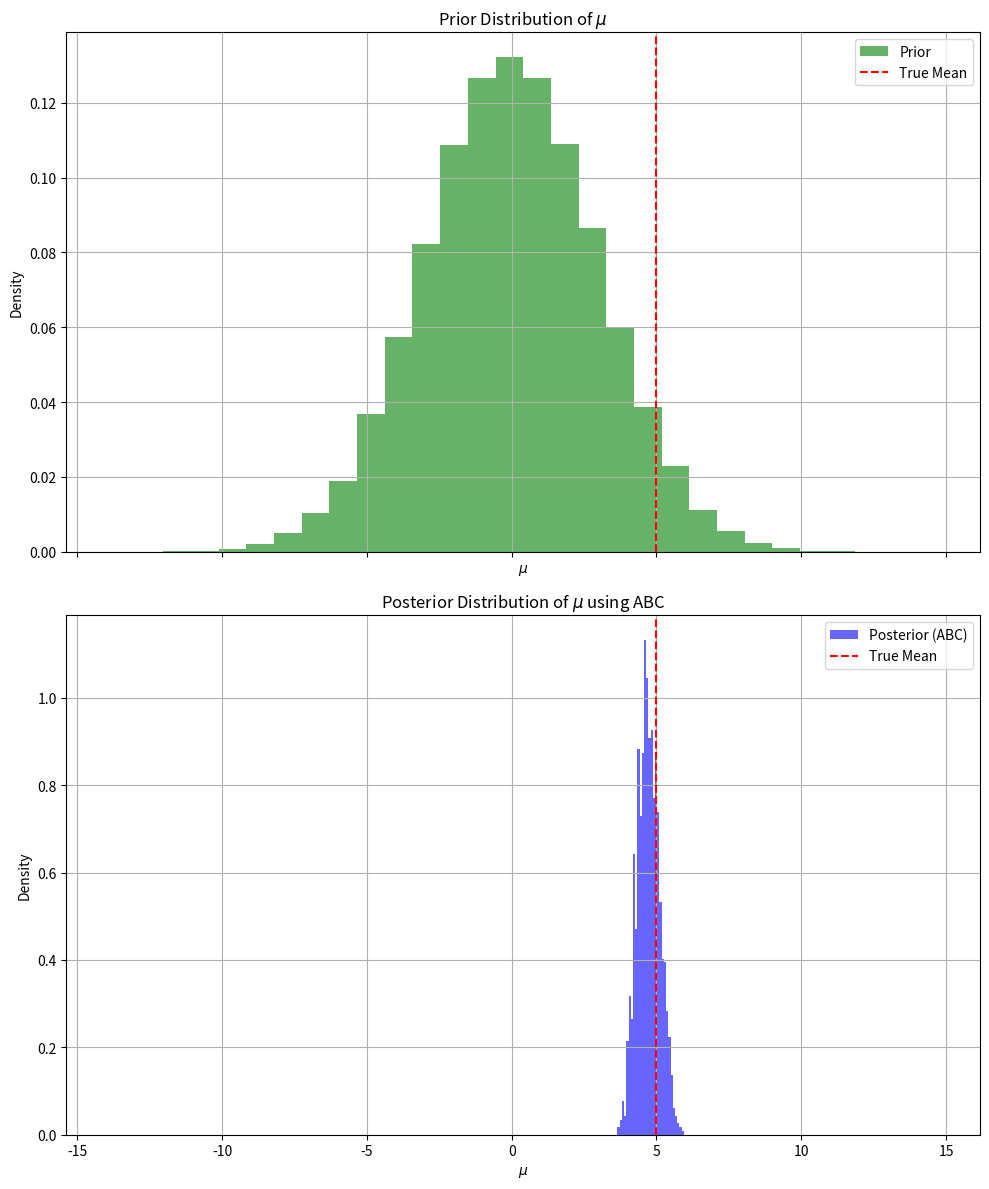

The matplotlib source for this figure:
import numpy as np
import matplotlib.pyplot as plt

# Generate observed data
np.random.seed(42)
true_mu = 5.0  # True mean
sigma = 1.0    # Known standard deviation
N = 30         # Number of observations
y_obs = np.random.normal(loc=true_mu, scale=sigma, size=N)

# ABC Parameters
mu_prior_mean = 0.0     # Prior mean
mu_prior_std = 3.0      # Prior standard deviation
epsilon = 50.0           # Tolerance threshold
num_samples = 100000     # Number of prior samples

# ABC Sampling
accepted_samples = []
for _ in range(num_samples):
    # Sample from prior
    mu = np.random.normal(mu_prior_mean, mu_prior_std)
    # Simulate data
    y_sim = np.random.normal(mu, sigma, size=N)
    
    # Compute distance
    distance = np.sum((y_sim - y_obs)**2)
    # Accept or reject
    if distance < epsilon:
        accepted_samples.append(mu)
# Plot posterior
fig, axs = plt.subplots(2, 1, figsize=(10, 12), sharex=True)

# Plot prior distribution
mu_prior_samples = np.random.normal(mu_prior_mean, mu_prior_std, num_samples)
axs[0].hist(mu_prior_samples, bins=30, density=True, alpha=0.6, color="green", label="Prior")
axs[0].axvline(true_mu, color="red", linestyle="--", label="True Mean")
axs[0].set_title("Prior Distribution of $\mu$")
axs[0].set_xlabel("$\mu$")
axs[0].set_ylabel("Density")
axs[0].legend()
axs[0].grid()

# Plot posterior distribution
axs[1].hist(accepted_samples, bins=30, density=True, alpha=0.6, color="blue", label="Posterior (ABC)")
axs[1].axvline(true_mu, color="red", linestyle="--", label="True Mean")
axs[1].set_title("Posterior Distribution of $\mu$ using ABC")
axs[1].set_xlabel("$\mu$")
axs[1].set_ylabel("Density")
axs[1].legend()
axs[1].grid()

plt.tight_layout()
plt.savefig("abc_prior_posterior.png")
